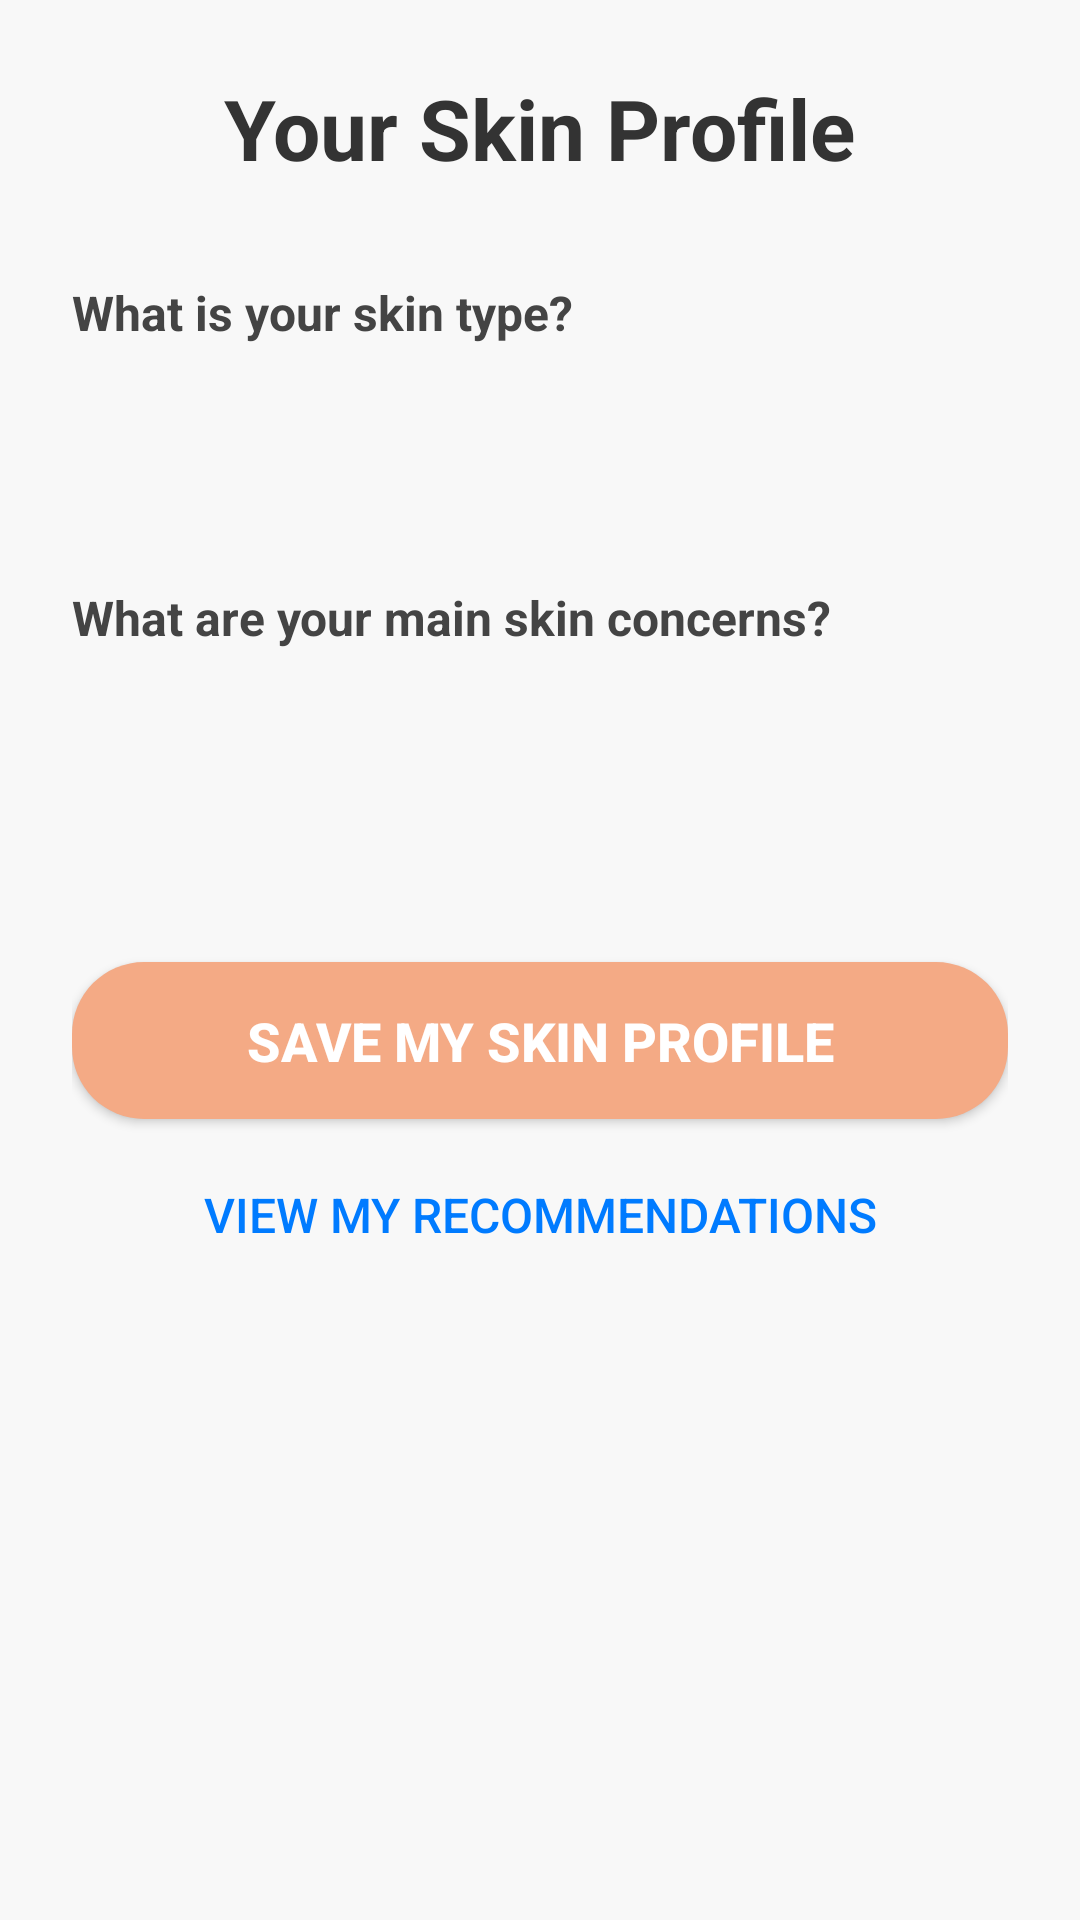

This screen was rendered from an Android layout file. Write that file and the resources it references.
<!-- AndroidManifest.xml: application theme Theme.Clariskin -->
<!-- res/layout/activity_preference.xml -->
<?xml version="1.0" encoding="utf-8"?>
<ScrollView xmlns:android="http://schemas.android.com/apk/res/android"
    xmlns:app="http://schemas.android.com/apk/res-auto"
    xmlns:tools="http://schemas.android.com/tools"
    android:layout_width="match_parent"
    android:layout_height="match_parent"
    android:fillViewport="true"
    android:background="#F8F8F8">

    <LinearLayout
        android:layout_width="match_parent"
        android:layout_height="wrap_content"
        android:orientation="vertical"
        android:padding="24dp"
        android:gravity="center_horizontal">

        <TextView
            android:layout_width="wrap_content"
            android:layout_height="wrap_content"
            android:text="Your Skin Profile"
            android:textSize="28sp"
            android:textStyle="bold"
            android:textColor="#333333"
            android:layout_marginBottom="32dp"/>

        <TextView
            android:layout_width="match_parent"
            android:layout_height="wrap_content"
            android:text="What is your skin type?"
            android:textSize="16sp"
            android:textStyle="bold"
            android:textColor="#444444"
            android:layout_marginBottom="8dp"/>

        <Spinner
            android:id="@+id/spinner_skin_type"
            android:layout_width="match_parent"
            android:layout_height="wrap_content"
            android:minHeight="48dp"
            android:background="@drawable/spinner_background"
            android:paddingStart="12dp"
            android:paddingEnd="12dp"
            android:paddingVertical="8dp"
            android:spinnerMode="dropdown"
            android:layout_marginBottom="24dp"/>

        <TextView
            android:layout_width="match_parent"
            android:layout_height="wrap_content"
            android:text="What are your main skin concerns?"
            android:textSize="16sp"
            android:textStyle="bold"
            android:textColor="#444444"
            android:layout_marginBottom="8dp"/>

        <Spinner
            android:id="@+id/spinner_skin_problem"
            android:layout_width="match_parent"
            android:layout_height="wrap_content"
            android:minHeight="48dp"
            android:background="@drawable/spinner_background"
            android:paddingStart="12dp"
            android:paddingEnd="12dp"
            android:paddingVertical="8dp"
            android:spinnerMode="dropdown"
            android:layout_marginBottom="32dp"/>

        <Button
            android:id="@+id/btn_save_preferences"
            android:layout_width="match_parent"
            android:layout_height="wrap_content"
            android:text="Save My Skin Profile"
            android:textColor="#FFFFFF"
            android:textSize="18sp"
            android:textStyle="bold"
            android:background="@drawable/rounded_orange_button"
            android:paddingVertical="14dp"
            android:layout_marginTop="16dp"/>

        <Button
            android:id="@+id/btn_view_recommendations"
            android:layout_width="match_parent"
            android:layout_height="wrap_content"
            android:text="View My Recommendations"
            android:textColor="#007BFF"
            android:textSize="16sp"
            android:background="@android:color/transparent"
            android:paddingVertical="10dp"
            android:layout_marginTop="8dp"/>

    </LinearLayout>
</ScrollView>
<!-- resources referenced by this layout -->
<resources>
  <!-- drawable rounded_orange_button (drawable) -->
  <?xml version="1.0" encoding="utf-8"?>
  <shape xmlns:android="http://schemas.android.com/apk/res/android" android:shape="rectangle">
      <solid android:color="#F4AA85"/> <corners android:radius="24dp"/>
  </shape>
  <!-- drawable spinner_background (drawable) -->
  <?xml version="1.0" encoding="utf-8"?>
  <selector xmlns:android="http://schemas.android.com/apk/res/android">
      <item android:state_pressed="true">
          <layer-list>
              <item>
                  <shape android:shape="rectangle">
                      <solid android:color="#E8E8E8" /> <corners android:radius="12dp" />
                      <stroke android:width="2dp" android:color="#007BFF" /> </shape>
              </item>
              <item android:drawable="@drawable/ic_arrow_dropdown" android:gravity="end|center_vertical" android:right="12dp" />
          </layer-list>
      </item>
      <item android:state_focused="true">
          <layer-list>
              <item>
                  <shape android:shape="rectangle">
                      <solid android:color="#E8E8E8" /> <corners android:radius="12dp" />
                      <stroke android:width="2dp" android:color="#007BFF" /> </shape>
              </item>
              <item android:drawable="@drawable/ic_arrow_dropdown" android:gravity="end|center_vertical" android:right="12dp" />
          </layer-list>
      </item>
      <item>
          <layer-list>
              <item>
                  <shape android:shape="rectangle">
                      <solid android:color="#FFFFFF" /> <corners android:radius="12dp" />
                      <stroke android:width="1dp" android:color="#CCCCCC" /> </shape>
              </item>
              <item android:drawable="@drawable/ic_arrow_dropdown" android:gravity="end|center_vertical" android:right="12dp" />
          </layer-list>
      </item>
  </selector>
  <style name="Theme.Clariskin" parent="Base.Theme.Clariskin" />
  <style name="Base.Theme.Clariskin" parent="Theme.Material3.DayNight.NoActionBar">
          
          
      </style>
</resources>
